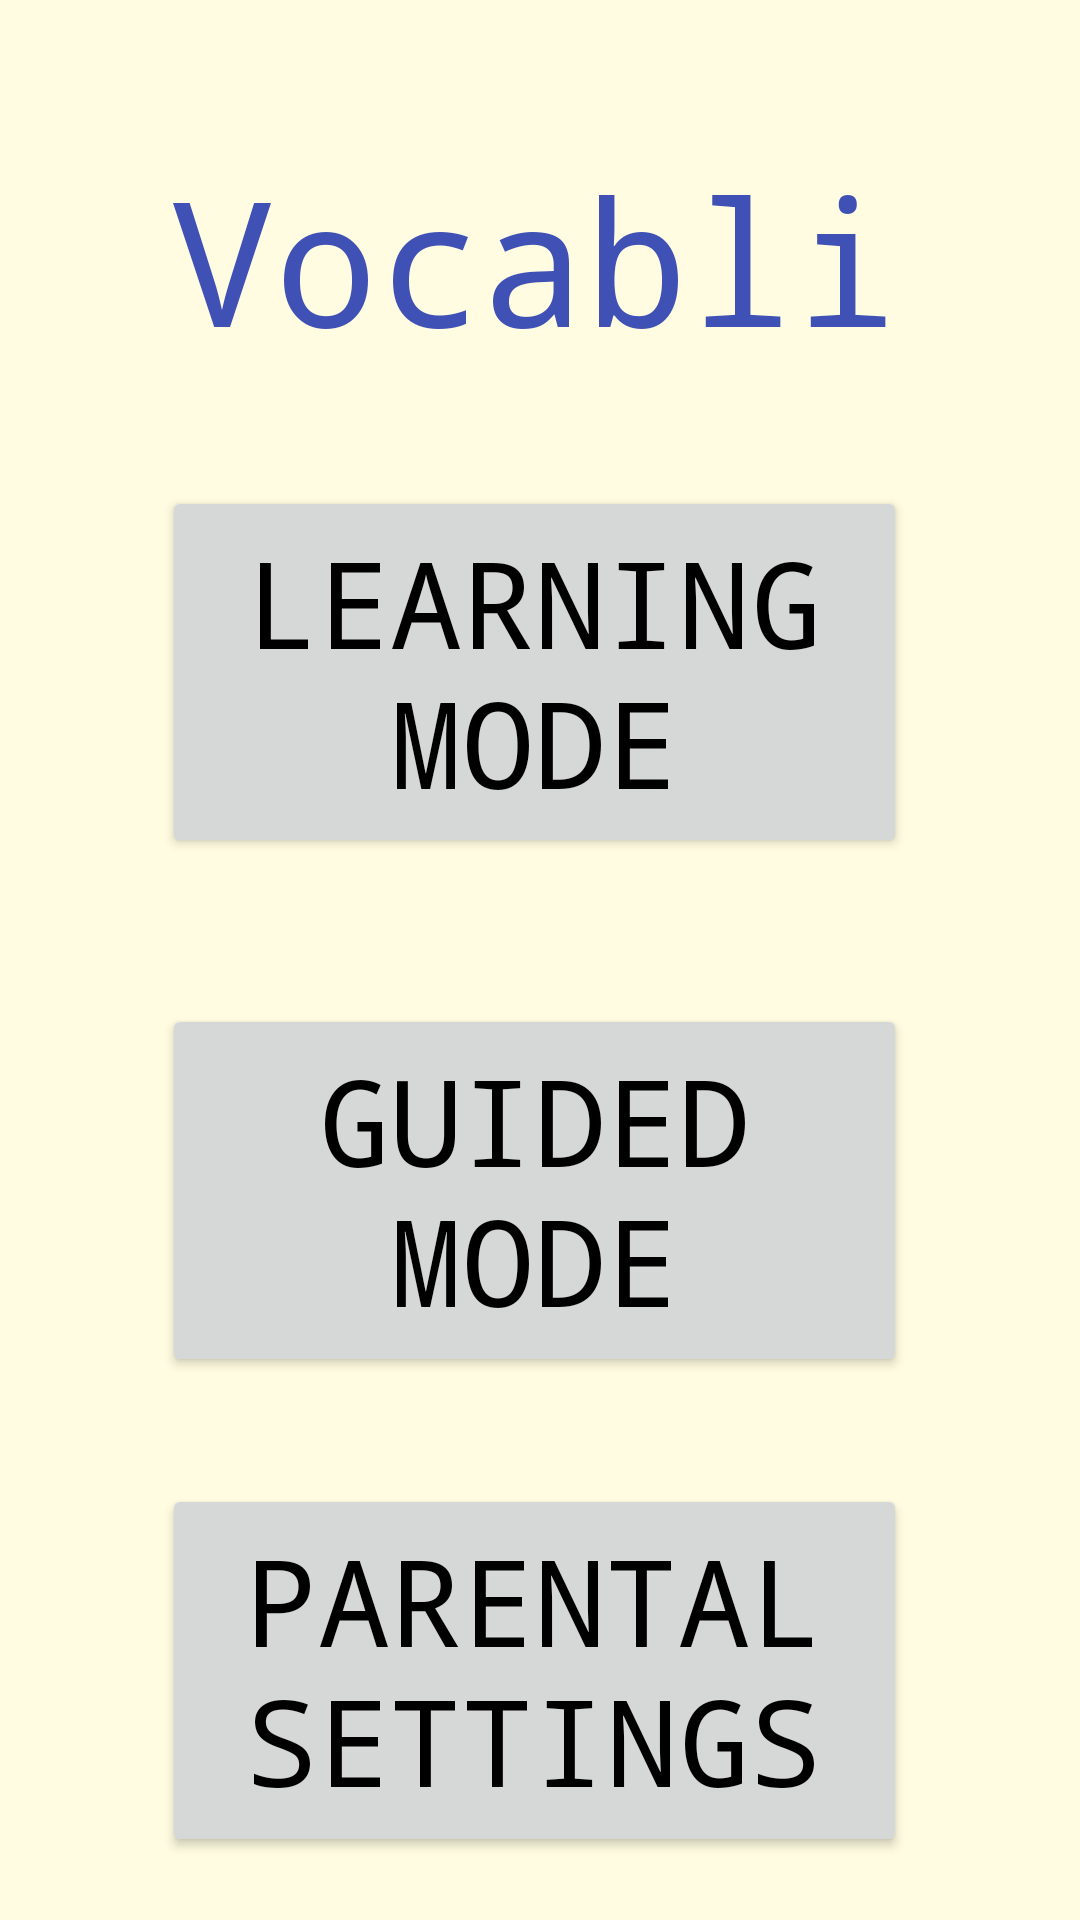

Here is an Android app screen rendered from its layout file. Give the layout XML and the strings, colors and styles it references.
<!-- AndroidManifest.xml: application theme Theme.AppsForGood -->
<!-- res/layout/activity_main.xml -->
<?xml version="1.0" encoding="utf-8"?>
<androidx.constraintlayout.widget.ConstraintLayout xmlns:android="http://schemas.android.com/apk/res/android"
    xmlns:app="http://schemas.android.com/apk/res-auto"
    xmlns:tools="http://schemas.android.com/tools"
    android:layout_width="match_parent"
    android:layout_height="match_parent"
    android:background="#27FFEB3B"
    tools:context=".MainActivity">

    <androidx.constraintlayout.widget.Guideline
        android:id="@+id/guideline7"
        android:layout_width="wrap_content"
        android:layout_height="wrap_content"
        android:orientation="horizontal"
        app:layout_constraintGuide_percent="0.24" />

    <androidx.constraintlayout.widget.Guideline
        android:id="@+id/guideline12"
        android:layout_width="wrap_content"
        android:layout_height="wrap_content"
        android:orientation="horizontal"
        app:layout_constraintGuide_percent="0.74" />

    <androidx.constraintlayout.widget.Guideline
        android:id="@+id/guideline16"
        android:layout_width="wrap_content"
        android:layout_height="wrap_content"
        android:orientation="horizontal"
        app:layout_constraintGuide_percent="0.77" />

    <androidx.constraintlayout.widget.Guideline
        android:id="@+id/guideline17"
        android:layout_width="wrap_content"
        android:layout_height="wrap_content"
        android:orientation="horizontal"
        app:layout_constraintGuide_percent="0.97" />

    <androidx.constraintlayout.widget.Guideline
        android:id="@+id/guideline13"
        android:layout_width="wrap_content"
        android:layout_height="wrap_content"
        android:orientation="horizontal"
        app:layout_constraintGuide_percent="0.5" />

    <androidx.constraintlayout.widget.Guideline
        android:id="@+id/guideline14"
        android:layout_width="wrap_content"
        android:layout_height="wrap_content"
        android:orientation="horizontal"
        app:layout_constraintGuide_percent="0.47" />

    <androidx.constraintlayout.widget.Guideline
        android:id="@+id/guideline15"
        android:layout_width="wrap_content"
        android:layout_height="wrap_content"
        android:orientation="horizontal"
        app:layout_constraintGuide_percent="0.23" />

    <androidx.constraintlayout.widget.Guideline
        android:id="@+id/guideline11"
        android:layout_width="wrap_content"
        android:layout_height="wrap_content"
        android:orientation="horizontal"
        app:layout_constraintGuide_percent="0.03" />

    <Button
        android:id="@+id/ParentSettings"
        android:layout_width="0dp"
        android:layout_height="0dp"
        android:layout_centerHorizontal="true"
        android:layout_centerVertical="true"
        android:fontFamily="monospace"
        android:onClick="Parental"
        android:text="@string/ParentStr"
        app:autoSizeMaxTextSize="60sp"
        app:autoSizeMinTextSize="12sp"
        app:autoSizeStepGranularity="2sp"
        app:autoSizeTextType="uniform"
        app:layout_constraintBottom_toBottomOf="@id/guideline17"
        app:layout_constraintDimensionRatio="2:1"
        app:layout_constraintEnd_toStartOf="@+id/guideline6"
        app:layout_constraintHorizontal_bias="0.5"
        app:layout_constraintStart_toStartOf="@+id/guideline5"
        app:layout_constraintTop_toTopOf="@id/guideline16" />

    <Button
        android:id="@+id/Guide"
        android:layout_width="0dp"
        android:layout_height="0dp"
        android:fontFamily="monospace"
        android:onClick="Description"
        android:text="@string/GuidedStr"
        android:textSize="25sp"
        app:autoSizeMaxTextSize="40sp"
        app:autoSizeMinTextSize="12sp"
        app:autoSizeStepGranularity="2sp"
        app:autoSizeTextType="uniform"
        app:layout_constraintBottom_toTopOf="@id/guideline12"
        app:layout_constraintDimensionRatio="2:1"
        app:layout_constraintEnd_toStartOf="@+id/guideline6"
        app:layout_constraintStart_toStartOf="@+id/guideline5"
        app:layout_constraintTop_toBottomOf="@id/guideline13" />

    <Button
        android:id="@+id/Creative"
        android:layout_width="0dp"
        android:layout_height="0dp"
        android:fontFamily="monospace"
        android:gravity="center|center_horizontal|center_vertical"
        android:onClick="nextWord"
        android:text="@string/CreativeStr"
        app:autoSizeMaxTextSize="40sp"
        app:autoSizeMinTextSize="12sp"
        app:autoSizeStepGranularity="2sp"
        app:autoSizeTextType="uniform"
        app:layout_constraintBottom_toTopOf="@id/guideline14"
        app:layout_constraintDimensionRatio="2:1"
        app:layout_constraintEnd_toStartOf="@+id/guideline6"
        app:layout_constraintHorizontal_bias="0.5"
        app:layout_constraintStart_toStartOf="@+id/guideline5"
        app:layout_constraintTop_toBottomOf="@id/guideline15"
        app:layout_constraintVertical_bias="0.5" />

    <TextView
        android:id="@+id/Vocabli"
        android:layout_width="0dp"
        android:layout_height="0dp"
        android:fontFamily="monospace"
        android:gravity="center"
        android:text="@string/VocabliStr"
        android:textColor="#3F51B5"
        app:autoSizeMaxTextSize="60sp"
        app:autoSizeMinTextSize="12sp"
        app:autoSizeStepGranularity="2sp"
        app:autoSizeTextType="uniform"
        app:layout_constraintBottom_toTopOf="@+id/guideline7"
        app:layout_constraintEnd_toStartOf="@+id/guideline6"
        app:layout_constraintHorizontal_bias="0.416"
        app:layout_constraintStart_toStartOf="@id/guideline5"
        app:layout_constraintTop_toTopOf="@+id/guideline11" />

    <androidx.constraintlayout.widget.Guideline
        android:id="@+id/guideline5"
        android:layout_width="wrap_content"
        android:layout_height="wrap_content"
        android:orientation="vertical"
        app:layout_constraintGuide_percent="0.15" />

    <androidx.constraintlayout.widget.Guideline
        android:id="@+id/guideline6"
        android:layout_width="wrap_content"
        android:layout_height="wrap_content"
        android:orientation="vertical"
        app:layout_constraintGuide_percent="0.84" />


</androidx.constraintlayout.widget.ConstraintLayout>
<!-- resources referenced by this layout -->
<resources>
  <string name="CreativeStr">Learning Mode</string>
  <string name="GuidedStr">Guided Mode</string>
  <string name="ParentStr">Parental Settings</string>
  <string name="VocabliStr">Vocabli</string>
  <style name="Theme.AppsForGood" parent="Theme.MaterialComponents.DayNight.DarkActionBar">
          
          <item name="colorPrimary">@color/teal_200</item>
          <item name="colorPrimaryVariant">@color/teal_700</item>
          <item name="colorOnPrimary">@color/white</item>
          
          <item name="colorSecondary">@color/teal_200</item>
          <item name="colorSecondaryVariant">@color/teal_700</item>
          <item name="colorOnSecondary">@color/black</item>
          
          <item name="android:statusBarColor">@color/teal_700</item>
          <item name="android:textColorPrimary">@color/black</item>
          <item name="android:textColorSecondary">@color/black</item>
          <item name="android:textColorTertiary">@color/black</item>
          <item name="android:textColorPrimaryInverse">@color/black</item>
          <item name="android:textColorSecondaryInverse">@color/black</item>
          <item name="android:textColorTertiaryInverse">@color/black</item>
          
          <item name="android:editTextColor">@color/black</item>
          <item name="android:textColor">@android:color/black</item>
  
      </style>
  <color name="teal_200">#FF03DAC5</color>
  <color name="teal_700">#FF018786</color>
  <color name="white">#FFFFFFFF</color>
  <color name="black">#FF000000</color>
</resources>
